Labelled photos from "split", an image-classification folder in Jeyaditya/1000406_Jeyaditya_AIY2_Machine_learning_Fall_detector_FA2. The possible labels are: fall, normal, sitting, standing, walking.

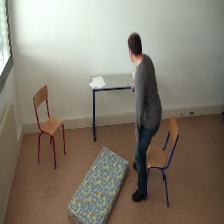
Label: standing

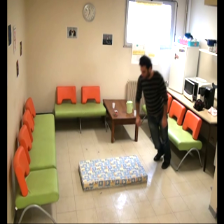
Label: fall

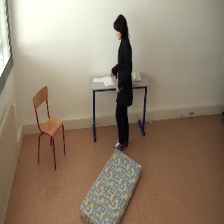
Label: standing

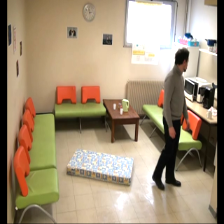
Label: normal

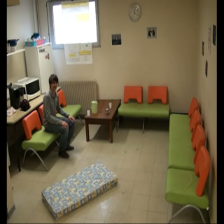
Label: sitting

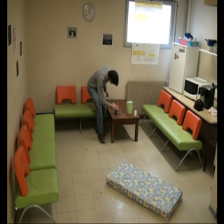
Label: fall
